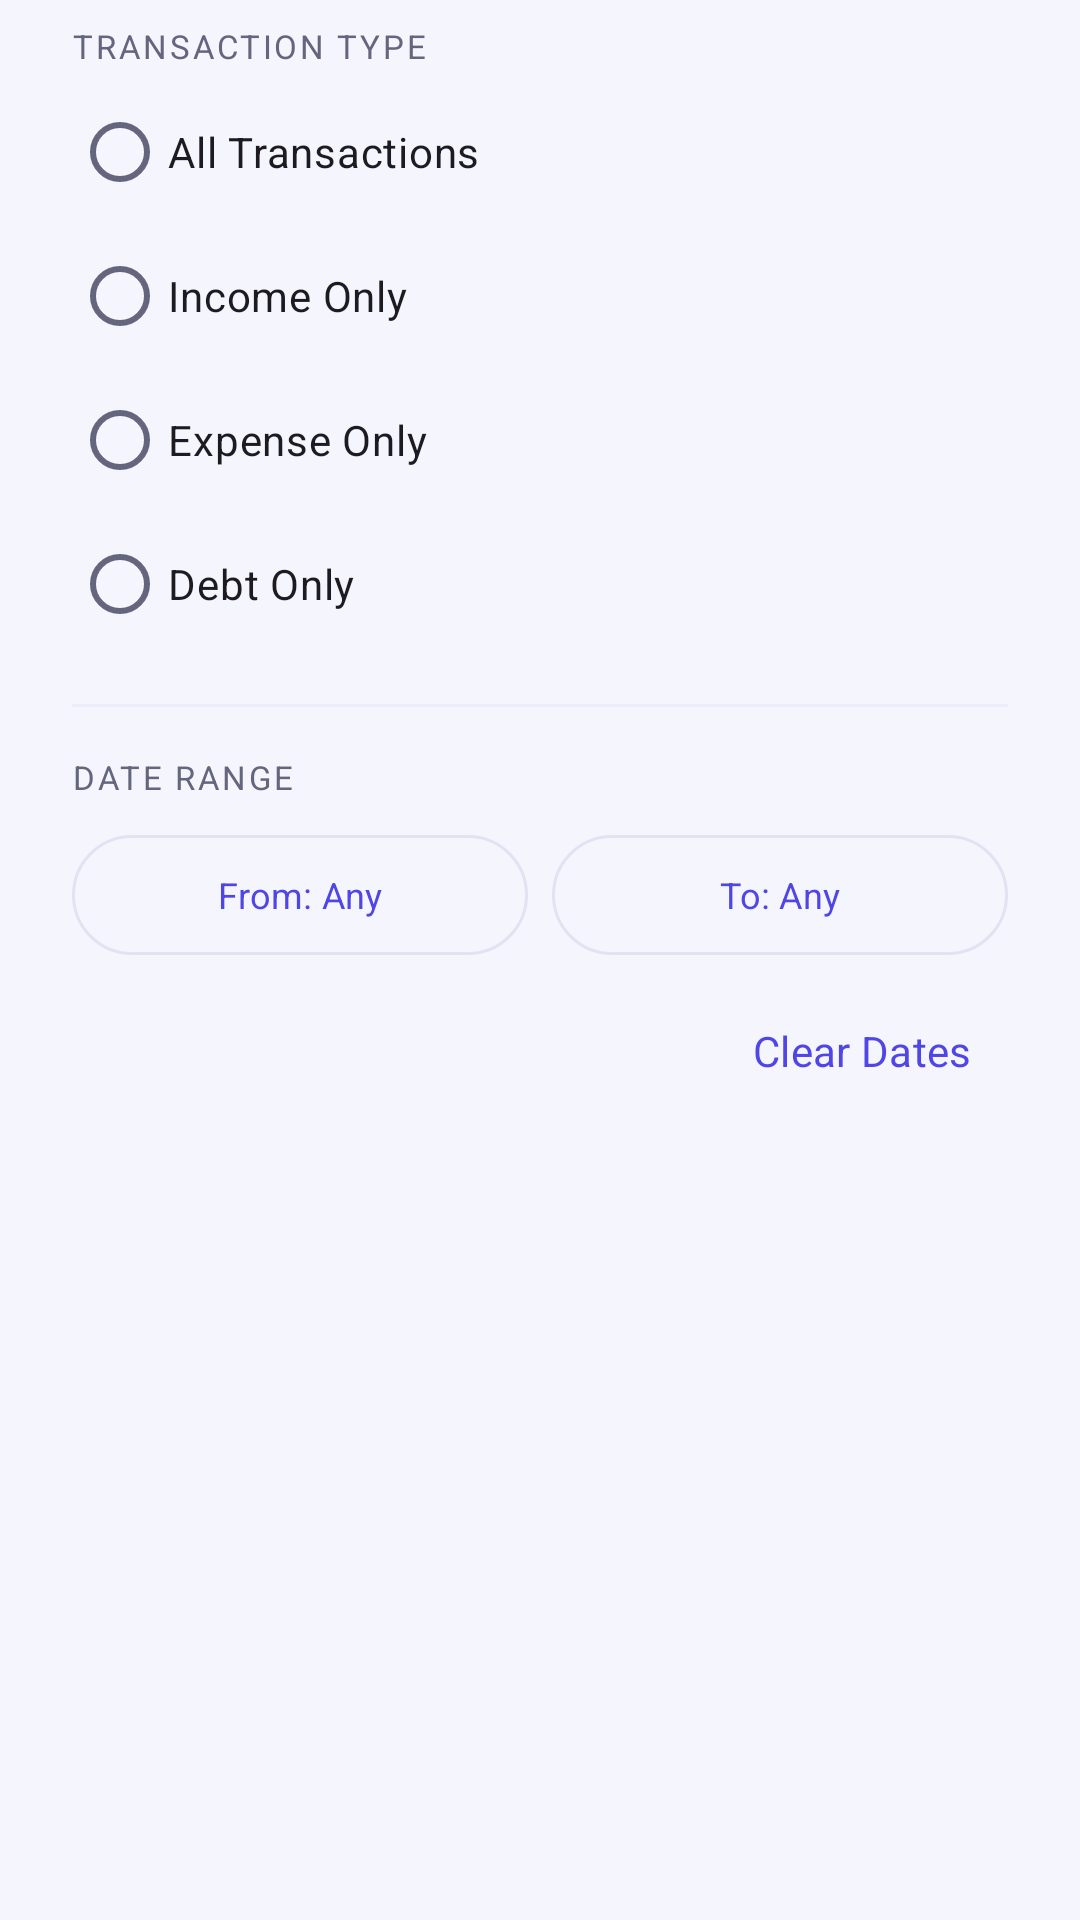

Here is an Android app screen rendered from its layout file. Give the layout XML and the strings, colors and styles it references.
<!-- AndroidManifest.xml: application theme Theme.ExpenseTrackerApp -->
<!-- res/layout/dialog_filter_transactions.xml -->
<?xml version="1.0" encoding="utf-8"?>
<LinearLayout xmlns:android="http://schemas.android.com/apk/res/android"
    android:layout_width="match_parent"
    android:layout_height="wrap_content"
    android:orientation="vertical"
    android:paddingStart="@dimen/space_24"
    android:paddingEnd="@dimen/space_24"
    android:paddingTop="@dimen/space_8"
    android:paddingBottom="@dimen/space_8">

    <TextView
        android:layout_width="wrap_content"
        android:layout_height="wrap_content"
        android:text="Transaction Type"
        android:textAppearance="@style/TextAppearance.App.LabelSmall"
        android:textColor="@color/on_surface_variant" />

    <RadioGroup
        android:id="@+id/filterTypeGroup"
        android:layout_width="match_parent"
        android:layout_height="wrap_content"
        android:layout_marginTop="@dimen/space_4"
        android:orientation="vertical">

        <RadioButton
            android:id="@+id/filterTypeAll"
            android:layout_width="match_parent"
            android:layout_height="wrap_content"
            android:text="All Transactions" />

        <RadioButton
            android:id="@+id/filterTypeIncome"
            android:layout_width="match_parent"
            android:layout_height="wrap_content"
            android:text="Income Only" />

        <RadioButton
            android:id="@+id/filterTypeExpense"
            android:layout_width="match_parent"
            android:layout_height="wrap_content"
            android:text="Expense Only" />

        <RadioButton
            android:id="@+id/filterTypeDebt"
            android:layout_width="match_parent"
            android:layout_height="wrap_content"
            android:text="Debt Only" />

    </RadioGroup>

    <View
        android:layout_width="match_parent"
        android:layout_height="@dimen/stroke_hairline"
        android:layout_marginTop="@dimen/space_16"
        android:background="@color/outline_variant" />

    <TextView
        android:layout_width="wrap_content"
        android:layout_height="wrap_content"
        android:layout_marginTop="@dimen/space_16"
        android:text="Date Range"
        android:textAppearance="@style/TextAppearance.App.LabelSmall"
        android:textColor="@color/on_surface_variant" />

    <LinearLayout
        android:layout_width="match_parent"
        android:layout_height="wrap_content"
        android:layout_marginTop="@dimen/space_8"
        android:orientation="horizontal">

        <Button
            android:id="@+id/filterFromDateBtn"
            style="@style/Widget.Material3.Button.OutlinedButton"
            android:layout_width="0dp"
            android:layout_height="wrap_content"
            android:layout_weight="1"
            android:text="From: Any"
            android:textAllCaps="false"
            android:textSize="12sp" />

        <Space
            android:layout_width="@dimen/space_8"
            android:layout_height="1dp" />

        <Button
            android:id="@+id/filterToDateBtn"
            style="@style/Widget.Material3.Button.OutlinedButton"
            android:layout_width="0dp"
            android:layout_height="wrap_content"
            android:layout_weight="1"
            android:text="To: Any"
            android:textAllCaps="false"
            android:textSize="12sp" />

    </LinearLayout>

    <Button
        android:id="@+id/filterClearDatesBtn"
        style="?attr/borderlessButtonStyle"
        android:layout_width="wrap_content"
        android:layout_height="wrap_content"
        android:layout_gravity="end"
        android:layout_marginTop="@dimen/space_4"
        android:text="Clear Dates"
        android:textAllCaps="false"
        android:textColor="@color/primary" />

</LinearLayout>
<!-- resources referenced by this layout -->
<resources>
  <color name="on_surface_variant">#63667D</color>
  <color name="outline_variant">#ECEDF9</color>
  <color name="primary">#4F46E5</color>
  <dimen name="space_16">16dp</dimen>
  <dimen name="space_24">24dp</dimen>
  <dimen name="space_4">4dp</dimen>
  <dimen name="space_8">8dp</dimen>
  <dimen name="stroke_hairline">1dp</dimen>
  <style name="TextAppearance.App.LabelSmall" parent="TextAppearance.App.Base.Medium">
          <item name="android:textSize">11sp</item>
          <item name="android:letterSpacing">0.08</item>
          <item name="android:textAllCaps">true</item>
      </style>
  <style name="Theme.ExpenseTrackerApp" parent="Base.Theme.ExpenseTrackerApp" />
  <style name="TextAppearance.App.Base.Medium">
          <item name="android:fontFamily">sans-serif-medium</item>
      </style>
  <color name="on_primary">#FFFFFF</color>
  <color name="primary_container">#E0E1FF</color>
  <color name="on_primary_container">#2D1B8F</color>
  <color name="secondary">#0D9488</color>
  <color name="on_secondary">#FFFFFF</color>
  <color name="secondary_container">#CCFBF1</color>
  <color name="on_secondary_container">#0F3D3A</color>
  <color name="tertiary">#D97706</color>
  <color name="on_tertiary">#FFFFFF</color>
  <color name="tertiary_container">#FEF3C7</color>
  <color name="on_tertiary_container">#7C2D12</color>
  <color name="background">#F5F5FD</color>
  <color name="surface">#FFFFFF</color>
  <color name="on_surface">#181A2A</color>
  <color name="on_background">#181A2A</color>
  <color name="surface_variant">#EEF0FB</color>
  <color name="outline">#E1E3F3</color>
  <color name="error">#E11D48</color>
  <color name="on_error">#FFFFFF</color>
  <color name="error_container">#FFE1E8</color>
  <color name="on_error_container">#88112E</color>
  <style name="TextAppearance.App.BodyLarge" parent="TextAppearance.App.Base">
          <item name="android:textSize">16sp</item>
      </style>
  <style name="TextAppearance.App.Base" parent="android:TextAppearance">
          <item name="android:fontFamily">sans-serif</item>
          <item name="android:letterSpacing">0</item>
      </style>
</resources>
